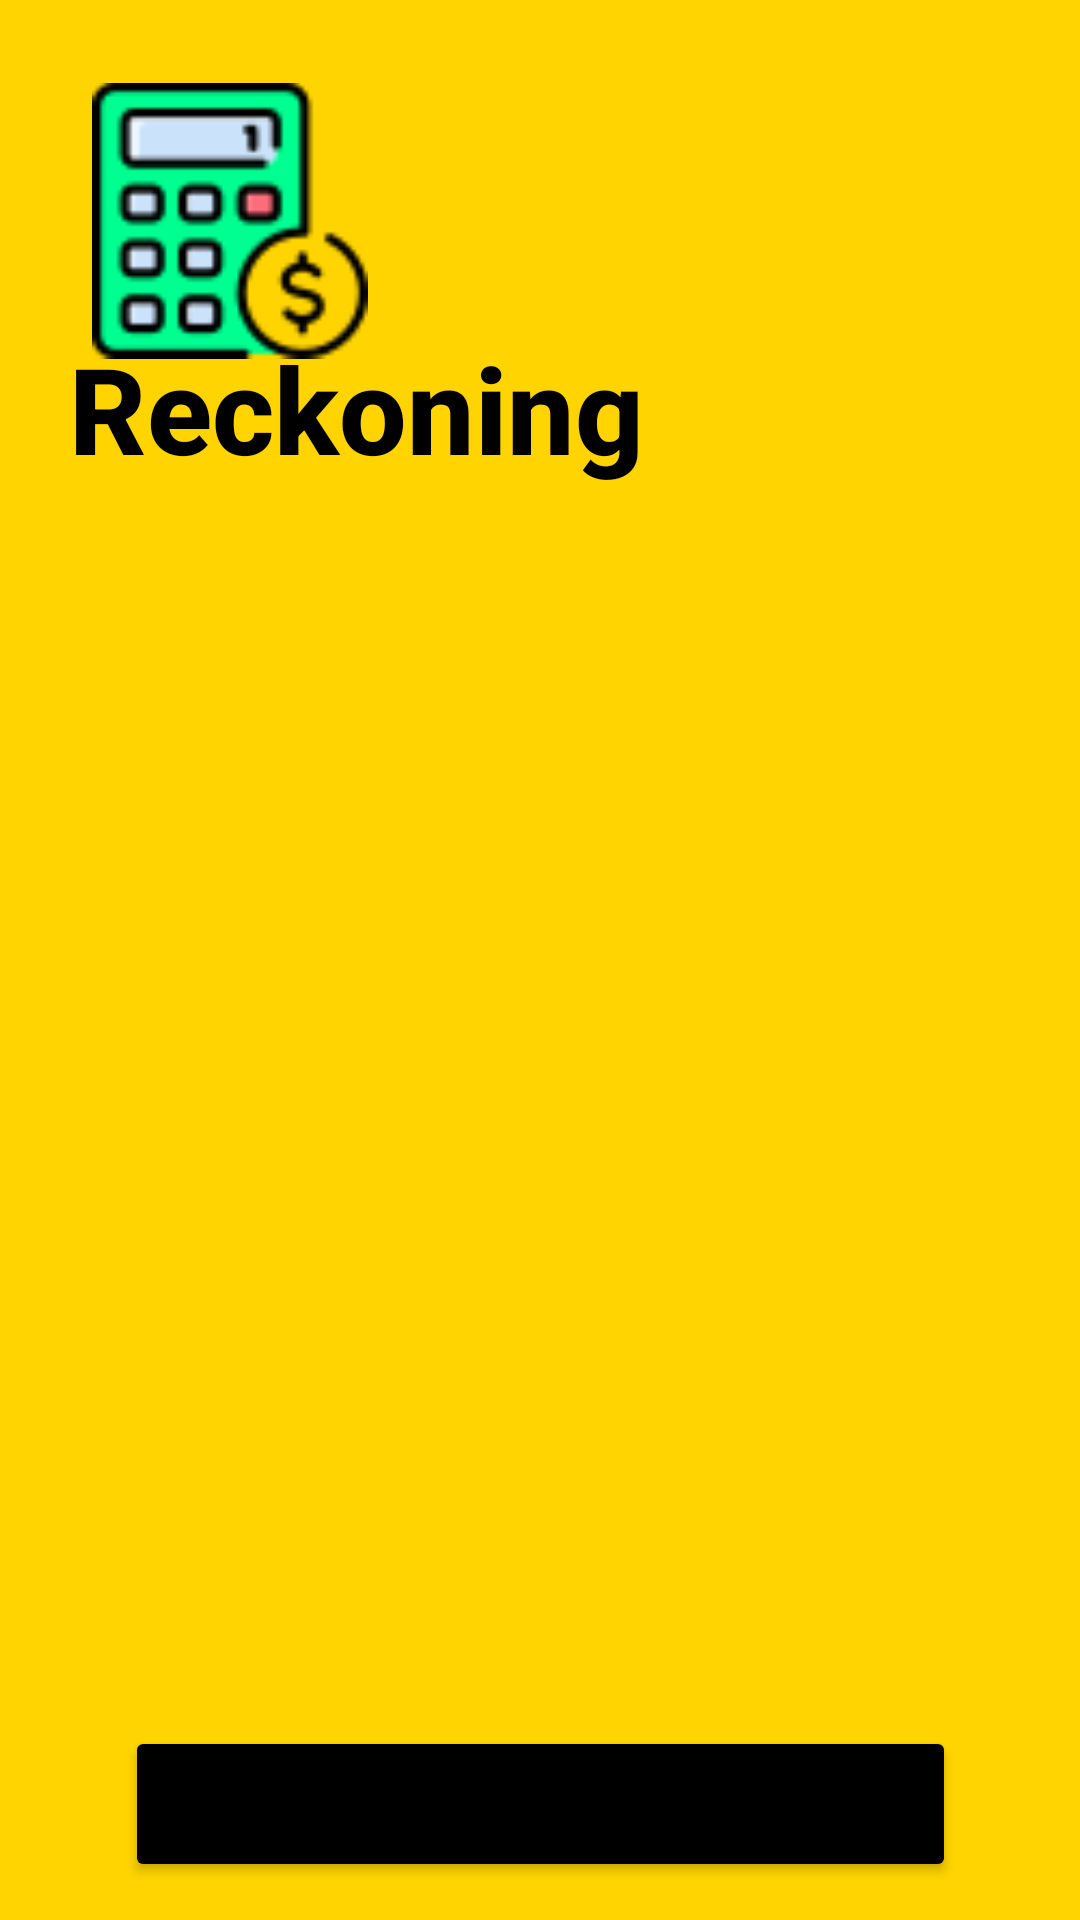

This screen was rendered from an Android layout file. Write that file and the resources it references.
<!-- AndroidManifest.xml: application theme Theme.BusinessCalculator -->
<!-- res/layout/activity_main.xml -->
<?xml version="1.0" encoding="utf-8"?>
<androidx.constraintlayout.widget.ConstraintLayout xmlns:android="http://schemas.android.com/apk/res/android"
    xmlns:app="http://schemas.android.com/apk/res-auto"
    xmlns:tools="http://schemas.android.com/tools"
    android:layout_width="match_parent"
    android:layout_height="match_parent"
    android:background="#FFD400"
    tools:context=".MainActivity">

    <androidx.recyclerview.widget.RecyclerView
        android:id="@+id/recyclerView"
        android:layout_width="405dp"
        android:layout_height="416dp"
        app:layout_constraintBottom_toBottomOf="parent"
        app:layout_constraintEnd_toEndOf="parent"
        app:layout_constraintStart_toStartOf="parent"
        app:layout_constraintTop_toTopOf="parent"
        app:layout_constraintVertical_bias="0.653" />

    <ImageView
        android:id="@+id/imageView"
        android:layout_width="92dp"
        android:layout_height="99dp"
        android:layout_marginTop="24dp"
        app:layout_constraintBottom_toBottomOf="parent"
        app:layout_constraintEnd_toEndOf="parent"
        app:layout_constraintHorizontal_bias="0.115"
        app:layout_constraintStart_toStartOf="parent"
        app:layout_constraintTop_toTopOf="parent"
        app:layout_constraintVertical_bias="0.0"
        app:srcCompat="@drawable/calculator" />

    <TextView
        android:id="@+id/textView2"
        android:layout_width="wrap_content"
        android:layout_height="wrap_content"
        android:fontFamily="sans-serif-medium"
        android:text="Reckoning"
        android:textColor="#000000"
        android:textSize="40sp"
        android:textStyle="bold"
        app:layout_constraintBottom_toTopOf="@+id/recyclerView"
        app:layout_constraintEnd_toEndOf="parent"
        app:layout_constraintHorizontal_bias="0.136"
        app:layout_constraintStart_toStartOf="parent"
        app:layout_constraintTop_toBottomOf="@+id/imageView"
        app:layout_constraintVertical_bias="0.466" />

    <Button
        android:id="@+id/calculateBtn"
        android:layout_width="277dp"
        android:layout_height="52dp"
        android:backgroundTint="#000000"
        android:text="Calculate"
        android:textAllCaps="false"
        app:layout_constraintBottom_toBottomOf="parent"
        app:layout_constraintEnd_toEndOf="parent"
        app:layout_constraintHorizontal_bias="0.5"
        app:layout_constraintStart_toStartOf="parent"
        app:layout_constraintTop_toBottomOf="@+id/recyclerView" />
</androidx.constraintlayout.widget.ConstraintLayout>
<!-- resources referenced by this layout -->
<resources>
  <!-- drawable calculator: png bitmap (drawable, 5273 bytes) -->
  <style name="Theme.BusinessCalculator" parent="Theme.MaterialComponents.DayNight.NoActionBar">
          
          <item name="colorPrimary">@color/purple_500</item>
          <item name="colorPrimaryVariant">@color/purple_700</item>
          <item name="colorOnPrimary">@color/white</item>
          
          <item name="colorSecondary">@color/teal_200</item>
          <item name="colorSecondaryVariant">@color/teal_700</item>
          <item name="colorOnSecondary">@color/black</item>
          
          <item name="android:statusBarColor" tools:targetApi="l">?attr/colorPrimaryVariant</item>
          
      </style>
  <!-- not gathered from this repository: default colours our renderer supplied (Android Studio template values) -->
  <color name="purple_500">#FF6200EE</color>
  <color name="purple_700">#FF3700B3</color>
  <color name="teal_200">#FF03DAC5</color>
  <color name="teal_700">#FF018786</color>
  <color name="black">#FF000000</color>
  <color name="white">#FFFFFFFF</color>
</resources>
